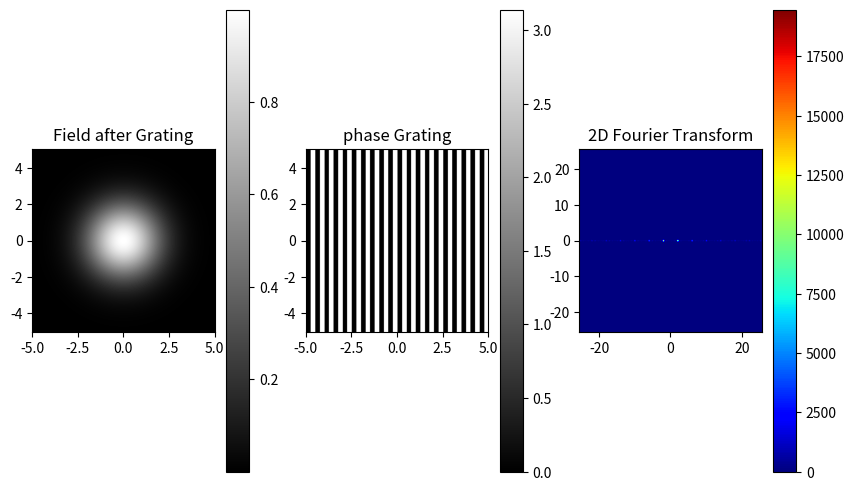

The matplotlib source for this figure:
import numpy as np
import matplotlib.pyplot as plt
from scipy.fftpack import fft2, fftshift

# 参数设置
N = 512  # 空间分辨率
L = 10.0  # 物理尺寸 (单位可以自定)
wavelength = 0.6328  # 波长，例如He-Ne激光的波长为632.8 nm
focal_length = 50.0  # 镜头焦距
pixel_size = L / N  # 像素大小
x = y = np.linspace(-L/2, L/2, N)
X, Y = np.meshgrid(x, y)

# 高斯光束参数
waist = 2.0  # 高斯光束腰宽
k = 2 * np.pi / wavelength  # 波数
z = focal_length  # 光栅后传播距离
R = z + (1j * k * waist**2) / (2 * z)  # 复数半径
G = (1j * k) / (2 * R)  # 复数曲率
phase_factor = np.exp(1j * k * (X**2 + Y**2) / (2 * R))  # 相位因子
amplitude = (waist / np.sqrt(waist**2 + (1j * L**2) / (k * waist * z)))  # 振幅

# 高斯光束
gaussian_beam = amplitude * np.exp(-((X**2 + Y**2) / waist**2)) * phase_factor

# 二元相位光栅
grating_period = 0.5  # 光栅周期
phase_shift = 1*np.pi  # 相移
binary_phase_grating = np.where(np.sin(2 * np.pi * X / grating_period) > 0, 0, phase_shift)

# 通过光栅后的光场
field_after_grating = gaussian_beam * np.exp(1j * binary_phase_grating)

# 二维傅里叶变换
fft_result = fft2(field_after_grating)
fft_result_shifted = fftshift(fft_result)

# 绘制结果
plt.figure(figsize=(10, 6))
plt.subplot(1, 3, 1)
plt.imshow(np.abs(field_after_grating), extent=[-L/2, L/2, -L/2, L/2], cmap='gray')
plt.title('Field after Grating')
plt.colorbar()


plt.subplot(1, 3, 2)
plt.imshow(binary_phase_grating, extent=[-L/2, L/2, -L/2, L/2], cmap='gray')
plt.title('phase Grating')
plt.colorbar() 

plt.subplot(1, 3, 3)
plt.imshow(np.abs(fft_result_shifted), extent=[-1/(2*pixel_size), 1/(2*pixel_size), -1/(2*pixel_size), 1/(2*pixel_size)], cmap='jet')
plt.title('2D Fourier Transform')
plt.colorbar()
plt.show()
